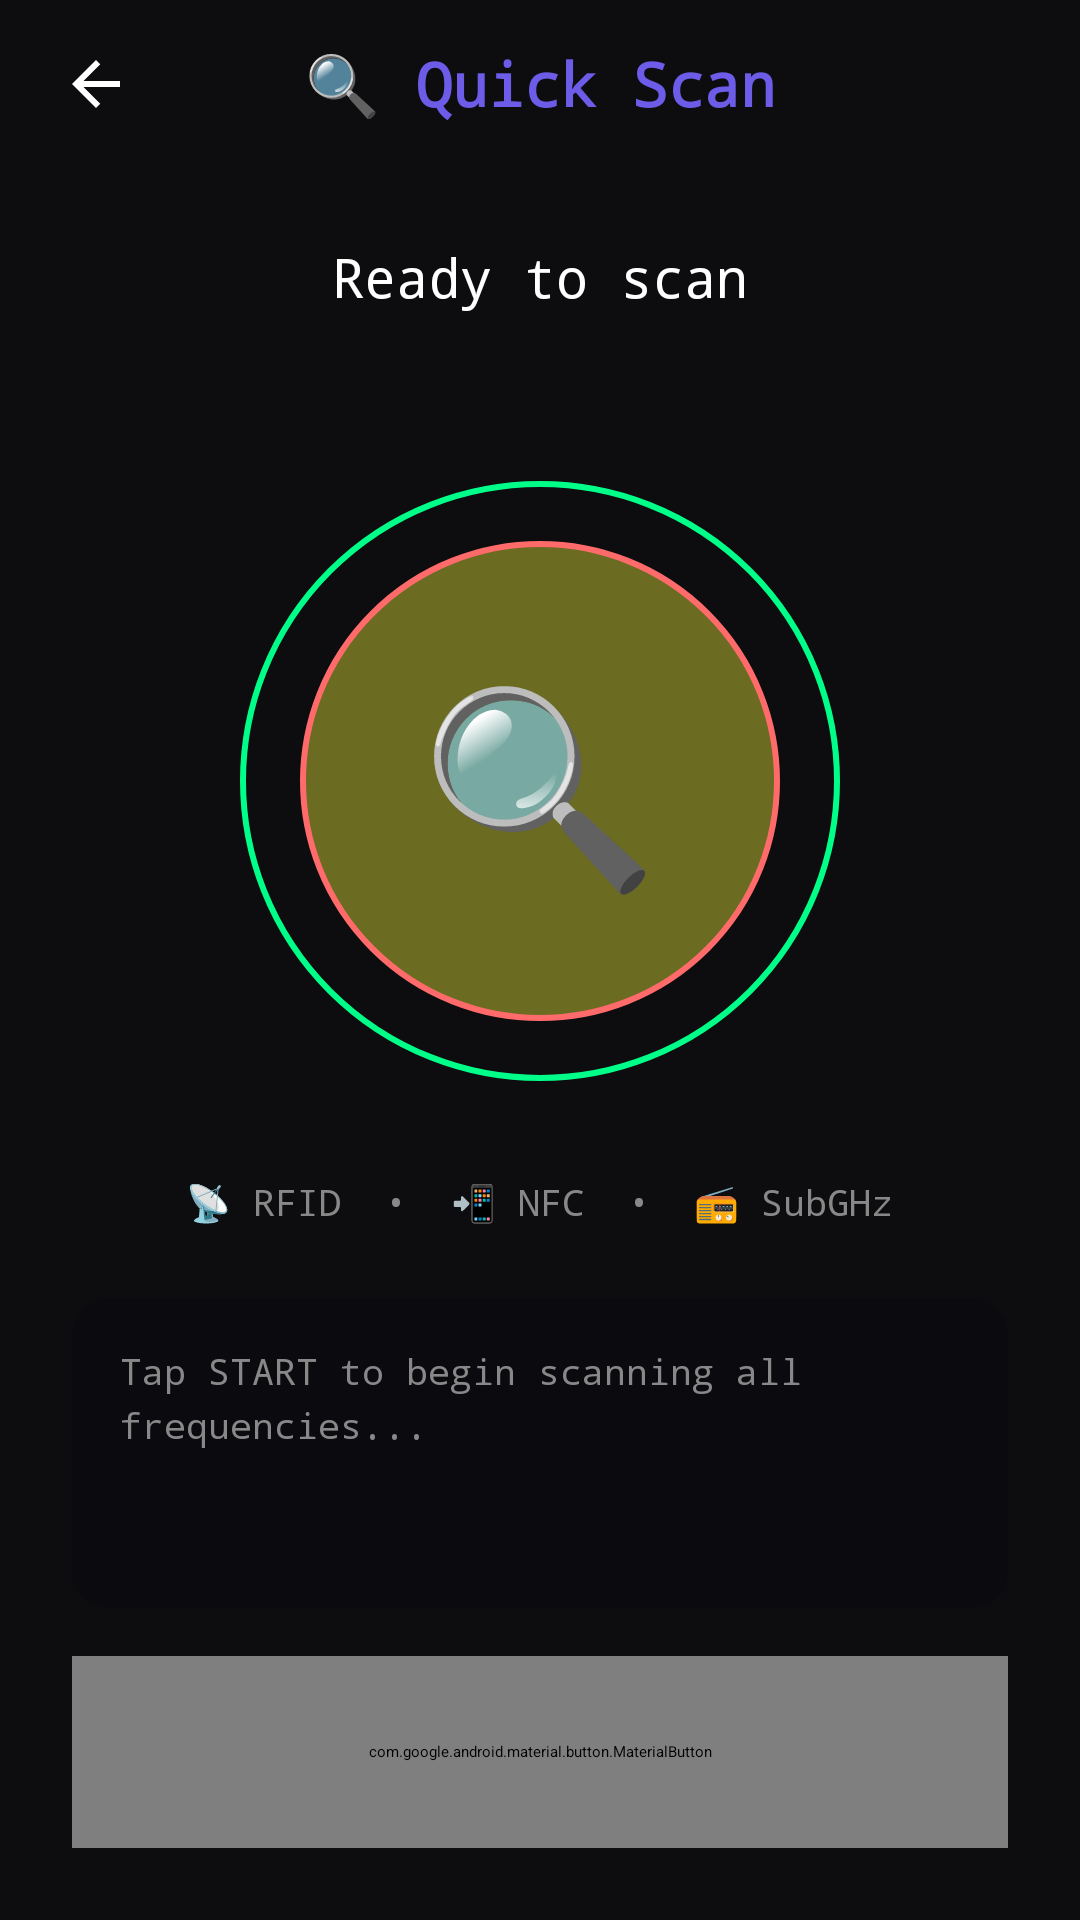

The Android layout XML behind this screen, and the referenced resources:
<!-- AndroidManifest.xml: application theme Theme.Pen15 -->
<!-- res/layout/activity_quick_scan.xml -->
<?xml version="1.0" encoding="utf-8"?>
<LinearLayout xmlns:android="http://schemas.android.com/apk/res/android"
    xmlns:app="http://schemas.android.com/apk/res-auto"
    android:layout_width="match_parent"
    android:layout_height="match_parent"
    android:orientation="vertical"
    android:background="#0D0D0F">

    
    <LinearLayout
        android:layout_width="match_parent"
        android:layout_height="56dp"
        android:orientation="horizontal"
        android:gravity="center_vertical"
        android:paddingHorizontal="16dp">

        <ImageView
            android:id="@+id/btnBack"
            android:layout_width="32dp"
            android:layout_height="32dp"
            android:src="@drawable/ic_back"
            android:tint="#FFFFFF"
            android:padding="4dp" />

        <TextView
            android:layout_width="0dp"
            android:layout_height="wrap_content"
            android:layout_weight="1"
            android:text="🔍 Quick Scan"
            android:textSize="20sp"
            android:textStyle="bold"
            android:textColor="#6C5CE7"
            android:fontFamily="monospace"
            android:gravity="center" />

        <View android:layout_width="32dp" android:layout_height="32dp" />
    </LinearLayout>

    <LinearLayout
        android:layout_width="match_parent"
        android:layout_height="match_parent"
        android:orientation="vertical"
        android:padding="24dp"
        android:gravity="center_horizontal">

        
        <TextView
            android:id="@+id/statusText"
            android:layout_width="wrap_content"
            android:layout_height="wrap_content"
            android:text="Ready to scan"
            android:textSize="18sp"
            android:textColor="#FFFFFF"
            android:fontFamily="monospace"
            android:gravity="center"
            android:paddingBottom="24dp" />

        
        <com.google.android.material.progressindicator.LinearProgressIndicator
            android:id="@+id/progressOverall"
            android:layout_width="match_parent"
            android:layout_height="8dp"
            android:visibility="gone"
            app:indicatorColor="#6C5CE7"
            app:trackColor="#333333" />

        
        <FrameLayout
            android:layout_width="200dp"
            android:layout_height="200dp"
            android:layout_marginVertical="32dp">

            
            <View
                android:layout_width="match_parent"
                android:layout_height="match_parent"
                android:background="@drawable/ring_connected" />

            
            <View
                android:layout_width="160dp"
                android:layout_height="160dp"
                android:layout_gravity="center"
                android:background="@drawable/ring_disconnected" />

            
            <TextView
                android:layout_width="wrap_content"
                android:layout_height="wrap_content"
                android:layout_gravity="center"
                android:text="🔍"
                android:textSize="64sp" />
        </FrameLayout>

        
        <LinearLayout
            android:layout_width="match_parent"
            android:layout_height="wrap_content"
            android:orientation="horizontal"
            android:gravity="center"
            android:paddingBottom="24dp">

            <TextView
                android:layout_width="wrap_content"
                android:layout_height="wrap_content"
                android:text="📡 RFID  •  📲 NFC  •  📻 SubGHz"
                android:textSize="12sp"
                android:textColor="#888888"
                android:fontFamily="monospace" />
        </LinearLayout>

        
        <androidx.cardview.widget.CardView
            android:layout_width="match_parent"
            android:layout_height="0dp"
            android:layout_weight="1"
            android:layout_marginBottom="16dp"
            app:cardBackgroundColor="#0A0A0F"
            app:cardCornerRadius="12dp">

            <ScrollView
                android:layout_width="match_parent"
                android:layout_height="match_parent"
                android:padding="16dp">

                <TextView
                    android:id="@+id/resultsText"
                    android:layout_width="match_parent"
                    android:layout_height="wrap_content"
                    android:text="Tap START to begin scanning all frequencies..."
                    android:textColor="#888888"
                    android:fontFamily="monospace"
                    android:textSize="12sp"
                    android:lineSpacingExtra="4dp" />
            </ScrollView>
        </androidx.cardview.widget.CardView>

        
        <com.google.android.material.button.MaterialButton
            android:id="@+id/btnStart"
            android:layout_width="match_parent"
            android:layout_height="64dp"
            android:text="▶ START SCAN"
            android:textSize="18sp"
            android:textStyle="bold"
            app:backgroundTint="#6C5CE7"
            app:cornerRadius="32dp" />

    </LinearLayout>
</LinearLayout>
<!-- resources referenced by this layout -->
<resources>
  <!-- drawable ic_back (drawable) -->
  <?xml version="1.0" encoding="utf-8"?>
  <vector xmlns:android="http://schemas.android.com/apk/res/android" android:width="24dp" android:height="24dp" android:viewportWidth="24" android:viewportHeight="24">
  <path android:fillColor="#FFFFFF" android:pathData="M20,11H7.83l5.59,-5.59L12,4l-8,8 8,8 1.41,-1.41L7.83,13H20v-2z"/>
  </vector>
  <!-- drawable ring_connected (drawable) -->
  <?xml version="1.0" encoding="utf-8"?>
  <shape xmlns:android="http://schemas.android.com/apk/res/android"
      android:shape="oval">
      <solid android:color="#00FF8822" />
      <stroke
          android:width="2dp"
          android:color="#00FF88" />
  </shape>
  <!-- drawable ring_disconnected (drawable) -->
  <?xml version="1.0" encoding="utf-8"?>
  <shape xmlns:android="http://schemas.android.com/apk/res/android"
      android:shape="oval">
      <solid android:color="#FF6B6B22" />
      <stroke
          android:width="2dp"
          android:color="#FF6B6B" />
  </shape>
</resources>
